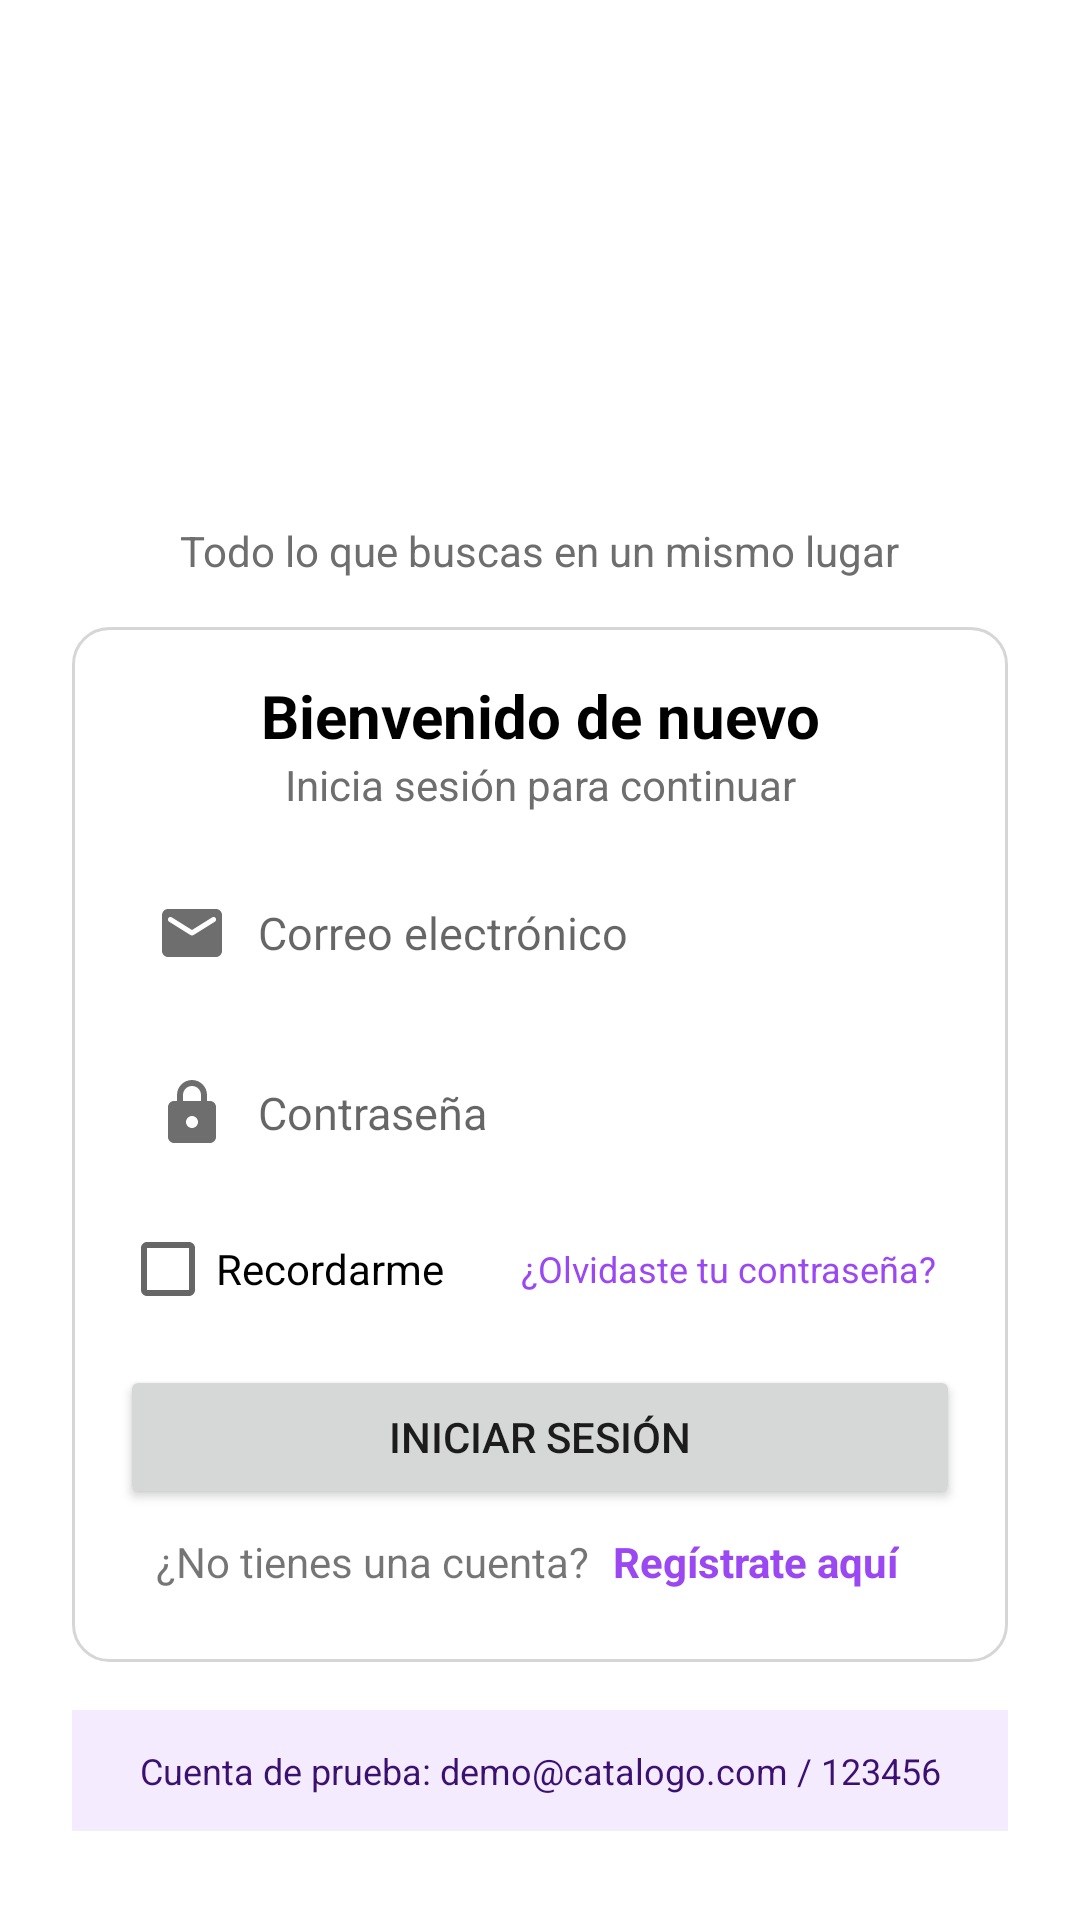

Write the Android layout XML for this screen, with the resource values it uses.
<!-- AndroidManifest.xml: activity theme Theme.CatalogoExpress.NoActionBar -->
<!-- res/layout/activity_login.xml -->
<?xml version="1.0" encoding="utf-8"?>
<ScrollView xmlns:android="http://schemas.android.com/apk/res/android"
    android:layout_width="match_parent"
    android:layout_height="match_parent"
    android:background="@color/blanco"
    android:fillViewport="true">

    <LinearLayout
        android:layout_width="match_parent"
        android:layout_height="wrap_content"
        android:gravity="center_horizontal"
        android:orientation="vertical"
        android:padding="24dp">

        <ImageView
            android:id="@+id/ivLogo"
            android:layout_width="wrap_content"
            android:layout_height="150dp"
            android:adjustViewBounds="true"
            android:contentDescription="@string/app_name"
            android:src="@drawable/img_logo" />

        <TextView
            android:id="@+id/tvEslogan"
            android:layout_width="wrap_content"
            android:layout_height="wrap_content"
            android:text="@string/eslogan"
            android:textColor="@color/gris_texto" />

        <LinearLayout
            android:layout_width="match_parent"
            android:layout_height="wrap_content"
            android:layout_marginTop="16dp"
            android:background="@drawable/bg_tarjeta"
            android:orientation="vertical"
            android:padding="16dp">

            <TextView
                android:id="@+id/tvTituloLogin"
                android:layout_width="match_parent"
                android:layout_height="wrap_content"
                android:gravity="center"
                android:text="@string/login_titulo"
                android:textColor="@color/negro"
                android:textSize="20sp"
                android:textStyle="bold" />

            <TextView
                android:layout_width="match_parent"
                android:layout_height="wrap_content"
                android:layout_marginBottom="16dp"
                android:gravity="center"
                android:text="@string/login_subtitulo"
                android:textColor="@color/gris_texto" />

            <EditText
                android:id="@+id/etCorreo"
                style="@style/CajaTexto"
                android:autofillHints="emailAddress"
                android:drawableStart="@drawable/ic_email"
                android:hint="@string/hint_correo"
                android:inputType="textEmailAddress" />

            <EditText
                android:id="@+id/etContrasena"
                style="@style/CajaTexto"
                android:layout_marginTop="12dp"
                android:autofillHints="password"
                android:drawableStart="@drawable/ic_lock"
                android:hint="@string/hint_contrasena"
                android:inputType="textPassword" />

            <LinearLayout
                android:layout_width="match_parent"
                android:layout_height="wrap_content"
                android:layout_marginTop="4dp"
                android:gravity="center_vertical"
                android:orientation="horizontal">

                <CheckBox
                    android:id="@+id/cbRecordarme"
                    android:layout_width="wrap_content"
                    android:layout_height="wrap_content"
                    android:text="@string/recordarme" />

                <TextView
                    android:id="@+id/tvOlvideContrasena"
                    android:layout_width="0dp"
                    android:layout_height="wrap_content"
                    android:layout_weight="1"
                    android:gravity="end"
                    android:padding="8dp"
                    android:text="@string/olvide_contrasena"
                    android:textColor="@color/morado"
                    android:textSize="12sp" />
            </LinearLayout>

            <Button
                android:id="@+id/btnIniciarSesion"
                android:layout_width="match_parent"
                android:layout_height="wrap_content"
                android:layout_marginTop="8dp"
                android:text="@string/btn_iniciar_sesion" />

            <LinearLayout
                android:layout_width="match_parent"
                android:layout_height="wrap_content"
                android:gravity="center"
                android:orientation="horizontal">

                <TextView
                    android:layout_width="wrap_content"
                    android:layout_height="wrap_content"
                    android:text="@string/no_tienes_cuenta" />

                <TextView
                    android:id="@+id/tvRegistrate"
                    android:layout_width="wrap_content"
                    android:layout_height="wrap_content"
                    android:padding="8dp"
                    android:text="@string/registrate_aqui"
                    android:textColor="@color/morado"
                    android:textStyle="bold" />
            </LinearLayout>
        </LinearLayout>

        <TextView
            android:id="@+id/tvCuentasPrueba"
            android:layout_width="match_parent"
            android:layout_height="wrap_content"
            android:layout_marginTop="16dp"
            android:background="@color/morado_claro"
            android:gravity="center"
            android:padding="12dp"
            android:text="@string/cuentas_prueba"
            android:textColor="@color/morado_oscuro"
            android:textSize="12sp" />
    </LinearLayout>
</ScrollView>
<!-- resources referenced by this layout -->
<resources>
  <color name="blanco">#FFFFFFFF</color>
  <color name="gris_texto">#FF6E6E6E</color>
  <color name="morado">#FF9B47F2</color>
  <color name="morado_claro">#FFF4ECFE</color>
  <color name="morado_oscuro">#FF3B1070</color>
  <color name="negro">#FF000000</color>
  <!-- drawable bg_tarjeta (drawable) -->
  <?xml version="1.0" encoding="utf-8"?>
  <shape xmlns:android="http://schemas.android.com/apk/res/android" android:shape="rectangle">
      <solid android:color="@color/blanco" />
      <stroke android:width="1dp" android:color="@color/gris_borde" />
      <corners android:radius="12dp" />
  </shape>
  <!-- drawable ic_lock (drawable) -->
  <?xml version="1.0" encoding="utf-8"?>
  <vector xmlns:android="http://schemas.android.com/apk/res/android"
      android:width="24dp"
      android:height="24dp"
      android:viewportWidth="24"
      android:viewportHeight="24">
      <path
          android:fillColor="#FF000000"
          android:pathData="M 18,8 l -1,0 L 17,6 c 0,-2.76 -2.24,-5 -5,-5 S 7,3.24 7,6 l 0,2 L 6,8 c -1.1,0 -2,0.9 -2,2 l 0,10 c 0,1.1 0.9,2 2,2 l 12,0 c 1.1,0 2,-0.9 2,-2 L 20,10 c 0,-1.1 -0.9,-2 -2,-2 z m -6,9 c -1.1,0 -2,-0.9 -2,-2 s 0.9,-2 2,-2 s 2,0.9 2,2 s -0.9,2 -2,2 z M 9,8 L 9,6 c 0,-1.66 1.34,-3 3,-3 s 3,1.34 3,3 l 0,2 L 9,8 z" />
  </vector>
  <string name="app_name">Catálogo Express</string>
  <string name="btn_iniciar_sesion">Iniciar sesión</string>
  <string name="cuentas_prueba">Cuenta de prueba: demo@catalogo.com / 123456</string>
  <string name="eslogan">Todo lo que buscas en un mismo lugar</string>
  <string name="hint_contrasena">Contraseña</string>
  <string name="hint_correo">Correo electrónico</string>
  <string name="login_subtitulo">Inicia sesión para continuar</string>
  <string name="login_titulo">Bienvenido de nuevo</string>
  <string name="no_tienes_cuenta">¿No tienes una cuenta?</string>
  <string name="olvide_contrasena">¿Olvidaste tu contraseña?</string>
  <string name="recordarme">Recordarme</string>
  <string name="registrate_aqui">Regístrate aquí</string>
  <style name="CajaTexto">
          <item name="android:layout_width">match_parent</item>
          <item name="android:layout_height">wrap_content</item>
          <item name="android:background">@drawable/bg_input</item>
          <item name="android:paddingStart">12dp</item>
          <item name="android:paddingEnd">12dp</item>
          <item name="android:paddingTop">12dp</item>
          <item name="android:paddingBottom">12dp</item>
          <item name="android:textSize">15sp</item>
          <item name="android:drawablePadding">10dp</item>
          <item name="android:drawableTint">@color/gris_texto</item>
      </style>
  <style name="Theme.CatalogoExpress.NoActionBar">
          <item name="windowActionBar">false</item>
          <item name="windowNoTitle">true</item>
      </style>
  <color name="gris_borde">#FFD6D6D6</color>
</resources>
